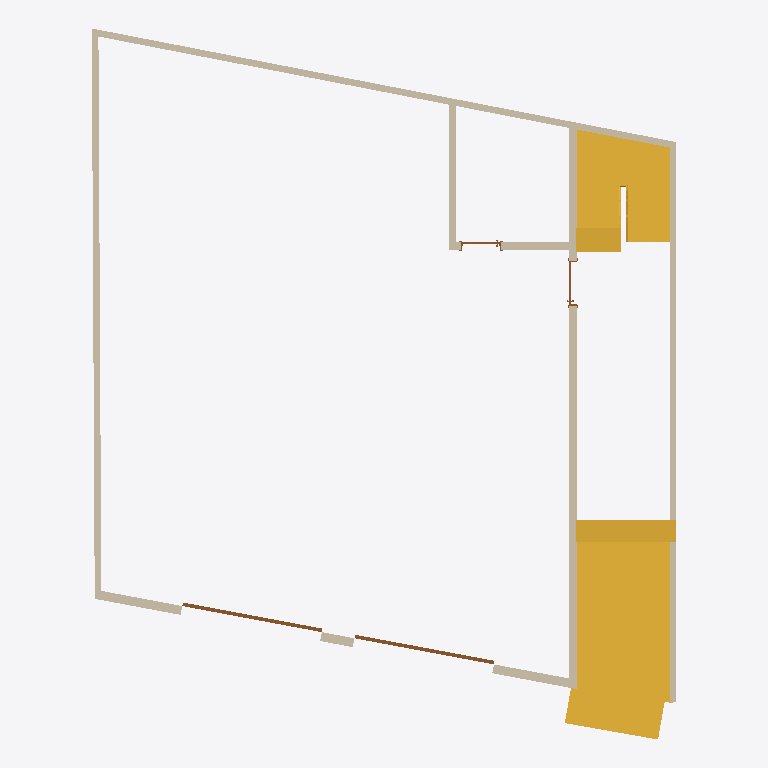
Plan cut of the same IFC building model at storey 'BASEMENT FLOOR PLAN' (level 0.00 m, cut at 1.40 m), seen from above with north up, elements coloured by IFC class: 7 walls (beige), 4 doors (brown), 2 stairs (yellow). Cut surfaces are drawn darker.
Extent 12.3 m × 15.0 m × 8.4 m (x, y, z). Storeys (3): BASEMENT FLOOR PLAN at 0.00 m; G. FLOOR PLAN at 2.30 m; TYP. FLOOR PLAN at 5.30 m. Elements (103): 49 IfcWallStandardCase, 23 IfcDoor, 14 IfcWall, 7 IfcWindow, 6 IfcSlab, 4 IfcStair.

HEADER;
FILE_DESCRIPTION(('ViewDefinition [CoordinationView_V2.0]'),'2;1');
FILE_NAME('0001','2018-01-31T20:43:35',(''),(''),'The EXPRESS Data Manager Version 5.02.0100.07 : 28 Aug 2013','20160225_1515(x64) - Exporter 17.0.416.0 - Alternate UI 17.12.14.0','');
FILE_SCHEMA(('IFC2X3'));
ENDSEC;
DATA;
#101=IFCPROJECT('1wqbAZHhH6jeGGJSi08hek',#41,'0001',$,$,'REGIONAL TECHNICAL INSTITUTES','Project Status',(#93),#88);
#32331=IFCSITE('2_R0rnIhv6AfCzV3X3aGo2',#41,'Surface:654871',$,'',#32330,#32327,$,.ELEMENT.,$,$,$,$,$);
#111=IFCBUILDING('1wqbAZHhH6jeGGJSi08hel',#41,'',$,$,#32,$,'',.ELEMENT.,$,$,$);
#120=IFCBUILDINGSTOREY('1wqbAZHhH6jeGGJSl$tKJf',#41,'BASEMENT FLOOR PLAN',$,$,#118,$,'BASEMENT FLOOR PLAN',.ELEMENT.,0.0);
#126=IFCBUILDINGSTOREY('1wqbAZHhH6jeGGJSl$rre2',#41,'G. FLOOR PLAN',$,$,#125,$,'G. FLOOR PLAN',.ELEMENT.,2300.0);
#132=IFCBUILDINGSTOREY('1wqbAZHhH6jeGGJSl$rsMg',#41,'TYP. FLOOR PLAN',$,$,#131,$,'TYP. FLOOR PLAN',.ELEMENT.,5300.0);
#807=IFCSTAIR('2_R0rnIhv6AfCzV3X3aGua',#41,'Cast-In-Place Stair:Stair:654513',$,'Cast-In-Place Stair:Monolithic Stair:141748',#806,$,'654513',.NOTDEFINED.);
#4586=IFCSTAIR('2_R0rnIhv6AfCzV3X3aG_0',#41,'Cast-In-Place Stair:Stair:654613',$,'Cast-In-Place Stair:Monolithic Stair:141748',#4585,$,'654613',.NOTDEFINED.);
#46265=IFCWALL('2YvE5sgbz6pR1NZctXq0cX',#41,'Basic Wall:Interior 120:668067',$,'Basic Wall:Interior 120:655150',#46066,#46263,'668067');
#45901=IFCWALLSTANDARDCASE('2YvE5sgbz6pR1NZctXq0cT',#41,'Basic Wall:Exterior 120:668063',$,'Basic Wall:Exterior 120:655149',#45862,#45899,'668063');
#46008=IFCWALLSTANDARDCASE('2YvE5sgbz6pR1NZctXq0cZ',#41,'Basic Wall:Exterior 120:668065',$,'Basic Wall:Exterior 120:655149',#45979,#46006,'668065');
#45964=IFCWALLSTANDARDCASE('2YvE5sgbz6pR1NZctXq0cY',#41,'Basic Wall:Exterior 120:668064',$,'Basic Wall:Exterior 120:655149',#45914,#45962,'668064');
#46052=IFCWALLSTANDARDCASE('2YvE5sgbz6pR1NZctXq0cW',#41,'Basic Wall:Exterior 120 Front:668066',$,'Basic Wall:Exterior 120 Front:655164',#46023,#46050,'668066');
#46330=IFCWALLSTANDARDCASE('2YvE5sgbz6pR1NZctXq0eF',#41,'Basic Wall:Interior 120:668173',$,'Basic Wall:Interior 120:655150',#46301,#46328,'668173');
#46363=IFCWALLSTANDARDCASE('2YvE5sgbz6pR1NZctXq0fT',#41,'Basic Wall:Interior 120:668255',$,'Basic Wall:Interior 120:655150',#46343,#46361,'668255');
#46458=IFCDOOR('2YvE5sgbz6pR1NZctXq0jP',#41,'M_Overhead-Rolling:2435 x 1981mm:668507',$,'2435 x 1981mm',#63633,#46450,'668507',2000.0,3000.0);
#46480=IFCDOOR('2YvE5sgbz6pR1NZctXq0jS',#41,'M_Overhead-Rolling:2435 x 1981mm:668510',$,'2435 x 1981mm',#63661,#46472,'668510',2000.0,3000.0);
#46283=IFCDOOR('2YvE5sgbz6pR1NZctXq0cc',#41,'M_Door-Interior-Single-2_Panel-Wood:900 x 2100mm:668068',$,'900 x 2100mm',#63689,#46277,'668068',2125.0,950.0);
#46382=IFCDOOR('2YvE5sgbz6pR1NZctXq0hc',#41,'M_Door-Interior-Single-2_Panel-Wood:800 x 2100mm:668388',$,'800 x 2100mm',#63719,#46376,'668388',2125.0,850.000000000001);
ENDSEC;